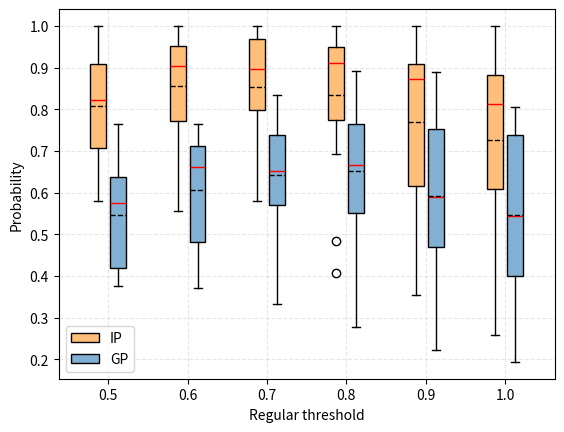

Source code (Python): (Note: this script raises an exception after producing the figure.)
import matplotlib.pyplot as plt


def draw_box(data, colors, position, interval=0.3, width=0.2):
    # 绘制箱型图
    # patch_artist=True-->箱型可以更换颜色，positions-->将同一组的三个箱间隔设置为interval，widths-->每个箱宽度
    bplot = plt.boxplot(data, patch_artist=True, labels=labels, positions=(position, position + interval), widths=width,
                        medianprops=dict(color='r', linewidth=1),
                        showmeans=True, meanline=True, meanprops=dict(color='black', linestyle='--', linewidth=1)
                        )
    # 将三个箱分别上色
    for patch, color in zip(bplot['boxes'], colors):
        patch.set_facecolor(color)
    return bplot

data1 = [
    [0.810811, 0.941176, 1, 0.90625, 0.935484, 0.833333, 0.771429, 0.709677, 0.694444, 0.580645, 0.694444, 0.911765, 0.861111, 0.685185, 0.730769, 0.875],
    [0.621622, 0.764706, 0.634615, 0.59375, 0.645161, 0.375, 0.714286, 0.419355, 0.416667, 0.387097, 0.555556, 0.647059, 0.416667, 0.444444, 0.461538, 0.625]]
# data2 是F1 score中三个箱型图的参数
data2 = [
    [0.864865, 1, 1, 1, 0.935484, 0.916667, 0.8, 0.774194, 0.666667, 0.677419, 0.888889, 0.970588, 0.944444, 0.555556, 0.769231, 0.9375],
    [0.648649, 0.764706, 0.711538, 0.75, 0.709677, 0.416667, 0.714286, 0.483871, 0.472222, 0.548387, 0.75, 0.676471, 0.472222, 0.37037, 0.538462, 0.6875,]]
# data3 是IoU中三个箱型图的参数
data3 = [
    [0.837838, 1, 0.980769, 0.96875, 0.903226, 0.916667, 0.857143, 0.774194, 0.611111, 0.580645, 0.888889, 1, 0.972222, 0.592593, 0.807692, 0.96875],
    [0.675676, 0.794118, 0.730769, 0.71875, 0.645161, 0.625, 0.8, 0.548387, 0.472222, 0.580645, 0.833333, 0.764706, 0.527778, 0.333333, 0.576923, 0.65625,]]
data4 = [
    [0.918919, 1, 0.903846, 0.96875, 0.935484, 0.916667, 0.8, 0.806452, 0.694444, 0.483871, 0.888889, 1, 0.944444, 0.407407, 0.692308, 0.96875],
    [0.891892, 0.764706, 0.615385, 0.75, 0.709677, 0.708333, 0.771429, 0.612903, 0.527778, 0.451613, 0.861111, 0.764706, 0.555556, 0.277778, 0.538462, 0.625,]]
data5 = [
    [0.810811, 0.970588, 0.903846, 0.90625, 0.870968, 0.875, 0.714286, 0.612903, 0.527778, 0.354839, 0.888889, 1, 0.916667, 0.388889, 0.615385, 0.9375],
    [0.810811, 0.823529, 0.596154, 0.625, 0.580645, 0.75, 0.685714, 0.483871, 0.388889, 0.290323, 0.888889, 0.764706, 0.555556, 0.222222, 0.423077, 0.5625,]]
data6 = [
    [0.756757, 0.970588, 0.846154, 0.78125, 0.870968, 0.875, 0.657143, 0.645161, 0.472222, 0.258065, 0.861111, 1, 0.916667, 0.314815, 0.5, 0.90625],
    [0.756757, 0.794118, 0.519231, 0.53125, 0.612903, 0.75, 0.657143, 0.516129, 0.333333, 0.193548, 0.805556, 0.735294, 0.555556, 0.203704, 0.384615, 0.40625,]]
# data7 = [
#     [0.918919, 1.000000, 0.903846, 0.968750, 0.935484, 0.916667, 0.800000, 0.806452, 0.694444, 0.483871, 0.888889, 1.000000, 0.944444, 0.407407, 0.692308, 0.968750],
#     [0.891892, 0.764706, 0.615385, 0.750000, 0.709677, 0.708333, 0.771429, 0.612903, 0.527778, 0.451613, 0.861111, 0.764706, 0.555556, 0.277778, 0.538462, 0.625000]]
# 箱型图名称
labels = ["IP", "GP"]
# 箱型图的颜色 RGB （均为0~1的数据）
colors = [(255/255., 190/255., 122/255.), (130/255., 176/255., 210/255.)]

interval = 0.25
width = 0.2
bplot1 = draw_box(data1, colors, position=1, interval=interval, width=width)
bplot2 = draw_box(data2, colors, position=2, interval=interval, width=width)
bplot3 = draw_box(data3, colors, position=3, interval=interval, width=width)
bplot4 = draw_box(data4, colors, position=4, interval=interval, width=width)
bplot5 = draw_box(data5, colors, position=5, interval=interval, width=width)
bplot6 = draw_box(data6, colors, position=6, interval=interval, width=width)
# bplot7 = draw_box(data7, colors, position=7, interval=interval, width=width)

x_position = [1, 2, 3, 4, 5, 6]
x_position_fmt = ['0.5', '0.6', '0.7', '0.8', '0.9', '1.0']
plt.xticks([i + interval / 2 for i in x_position], x_position_fmt)

plt.xlabel('Regular threshold')
plt.ylabel('Probability')
plt.grid(linestyle="--", alpha=0.3)  # 绘制图中虚线 透明度0.3
plt.legend(bplot1['boxes'], labels, loc='lower left')  # 绘制表示框，右下角绘制
plt.savefig(fname="pic.png", figsize=[10, 10])
plt.show()

